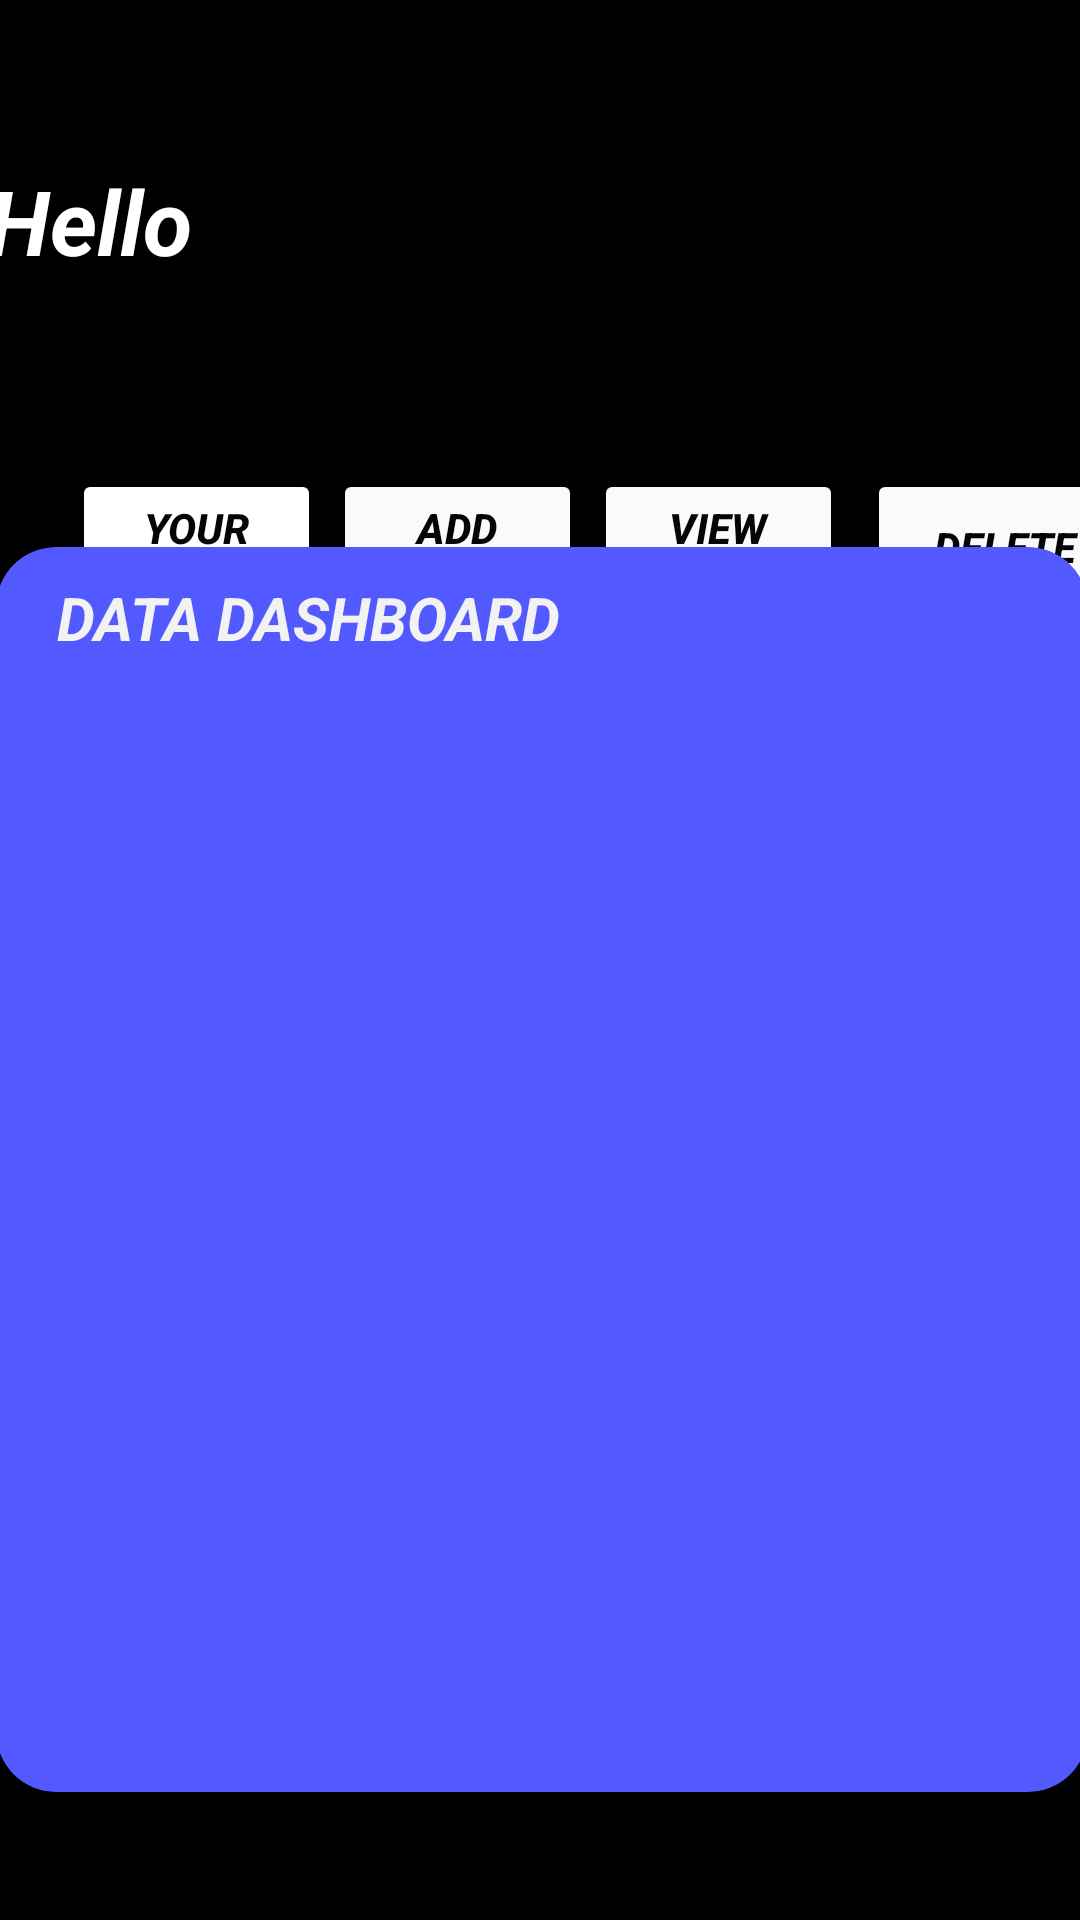

Reconstruct the res/layout file that produces this screen, plus the resources it refers to.
<!-- AndroidManifest.xml: application theme Theme.Roomdb -->
<!-- res/layout/activity_home.xml -->
<?xml version="1.0" encoding="utf-8"?>
<androidx.constraintlayout.widget.ConstraintLayout
    xmlns:android="http://schemas.android.com/apk/res/android"
    xmlns:app="http://schemas.android.com/apk/res-auto"
    xmlns:tools="http://schemas.android.com/tools"
    android:layout_width="match_parent"
    android:layout_height="match_parent"
    android:background="@color/black"
    tools:context=".activity.HomeActivity">

    <androidx.cardview.widget.CardView
        android:id="@+id/cardView2"
        android:layout_width="367dp"
        android:layout_height="94dp"
        android:layout_marginStart="1dp"
        android:layout_marginTop="10dp"
        android:layout_marginEnd="1dp"
        app:cardBackgroundColor="@color/black"
        app:cardCornerRadius="20dp"
        app:layout_constraintBottom_toBottomOf="parent"
        app:layout_constraintEnd_toEndOf="parent"
        app:layout_constraintHorizontal_bias="0.605"
        app:layout_constraintStart_toStartOf="parent"
        app:layout_constraintTop_toTopOf="parent"
        app:layout_constraintVertical_bias="0.038">

        <androidx.appcompat.widget.AppCompatTextView
            android:id="@+id/textViewName"
            android:layout_width="317dp"
            android:layout_height="wrap_content"
            android:layout_marginTop="23dp"
            android:gravity="left"
            android:text="Hello"
            android:textColor="@color/white"
            android:textSize="30sp"
            android:textStyle="bold|italic" />
    </androidx.cardview.widget.CardView>

    <Button
        android:id="@+id/view_your_button"
        android:layout_width="83dp"
        android:layout_height="52dp"
        android:layout_marginStart="24dp"
        android:layout_marginTop="32dp"
        android:backgroundTint="@color/white"
        android:text="Your Data"
        android:textColor="#050505"
        android:textStyle="bold|italic"
        app:layout_constraintStart_toStartOf="parent"
        app:layout_constraintTop_toBottomOf="@+id/cardView2" />

    <Button
        android:id="@+id/view_all_button"
        android:layout_width="83dp"
        android:layout_height="52dp"
        android:layout_marginHorizontal="5dp"
        android:layout_marginStart="4dp"
        android:layout_marginTop="32dp"
        android:backgroundTint="#FAFAFA"
        android:text="View All"
        android:textColor="#050505"
        android:textStyle="bold|italic"
        app:layout_constraintStart_toEndOf="@+id/add_button"
        app:layout_constraintTop_toBottomOf="@+id/cardView2" />

    <Button
        android:id="@+id/delete_button"
        android:layout_width="92dp"
        android:layout_height="52dp"
        android:layout_marginStart="8dp"
        android:layout_marginTop="32dp"
        android:backgroundTint="#FAFAFA"
        android:text="Delete"
        android:textColor="#050505"
        android:textStyle="bold|italic"
        app:layout_constraintStart_toEndOf="@+id/view_all_button"
        app:layout_constraintTop_toBottomOf="@+id/cardView2" />

    <Button
        android:id="@+id/add_button"
        android:layout_width="83dp"
        android:layout_height="52dp"
        android:layout_marginStart="4dp"
        android:layout_marginTop="32dp"
        android:backgroundTint="#FAFAFA"
        android:text="Add Data"
        android:textColor="#050505"
        android:textStyle="bold|italic"
        app:layout_constraintStart_toEndOf="@+id/view_your_button"
        app:layout_constraintTop_toBottomOf="@+id/cardView2" />

    <androidx.cardview.widget.CardView
        android:id="@+id/cardView3"
        android:layout_width="364dp"
        android:layout_height="415dp"
        app:cardBackgroundColor="#5159FF"
        app:cardCornerRadius="20dp"
        app:layout_constraintBottom_toBottomOf="parent"
        app:layout_constraintEnd_toEndOf="parent"
        app:layout_constraintHorizontal_bias="0.489"
        app:layout_constraintStart_toStartOf="parent"
        app:layout_constraintTop_toBottomOf="@+id/cardView2"
        app:layout_constraintVertical_bias="0.575">

        <androidx.recyclerview.widget.RecyclerView
            android:id="@+id/recycleId"
            android:layout_width="318dp"
            android:layout_height="335dp"
            android:layout_marginStart="20dp"
            android:layout_marginTop="50dp" />

        <TextView
            android:id="@+id/textView"
            android:layout_width="wrap_content"
            android:layout_height="wrap_content"
            android:text="Data Dashboard"
            android:textAlignment="center"
            android:textAllCaps="true"
            android:textColor="#F3F2F2"
            android:textSize="20sp"
            android:textStyle="bold|italic"
            android:layout_marginStart="20dp"
            android:layout_marginTop="10dp" />


        
        
        
        
        
        
        
        
        
        
        

        
        
        
        
        
        
        
        
        
        
        

    </androidx.cardview.widget.CardView>

</androidx.constraintlayout.widget.ConstraintLayout>
<!-- resources referenced by this layout -->
<resources>
  <style name="Theme.Roomdb" parent="Theme.MaterialComponents.DayNight.DarkActionBar">
          
          <item name="colorPrimary">#3D45E5</item>
          <item name="colorPrimaryVariant">#3D45E5</item>
          <item name="colorOnPrimary">@color/white</item>
          
          <item name="colorSecondary">@color/teal_200</item>
          <item name="colorSecondaryVariant">@color/teal_700</item>
          <item name="colorOnSecondary">@color/black</item>
          
          <item name="android:statusBarColor">?attr/colorPrimaryVariant</item>
          
      </style>
  <!-- not gathered from this repository: default colours our renderer supplied (Android Studio template values) -->
  <color name="teal_200">#FF03DAC5</color>
  <color name="teal_700">#FF018786</color>
  <color name="black">#FF000000</color>
  <color name="white">#FFFFFFFF</color>
</resources>
